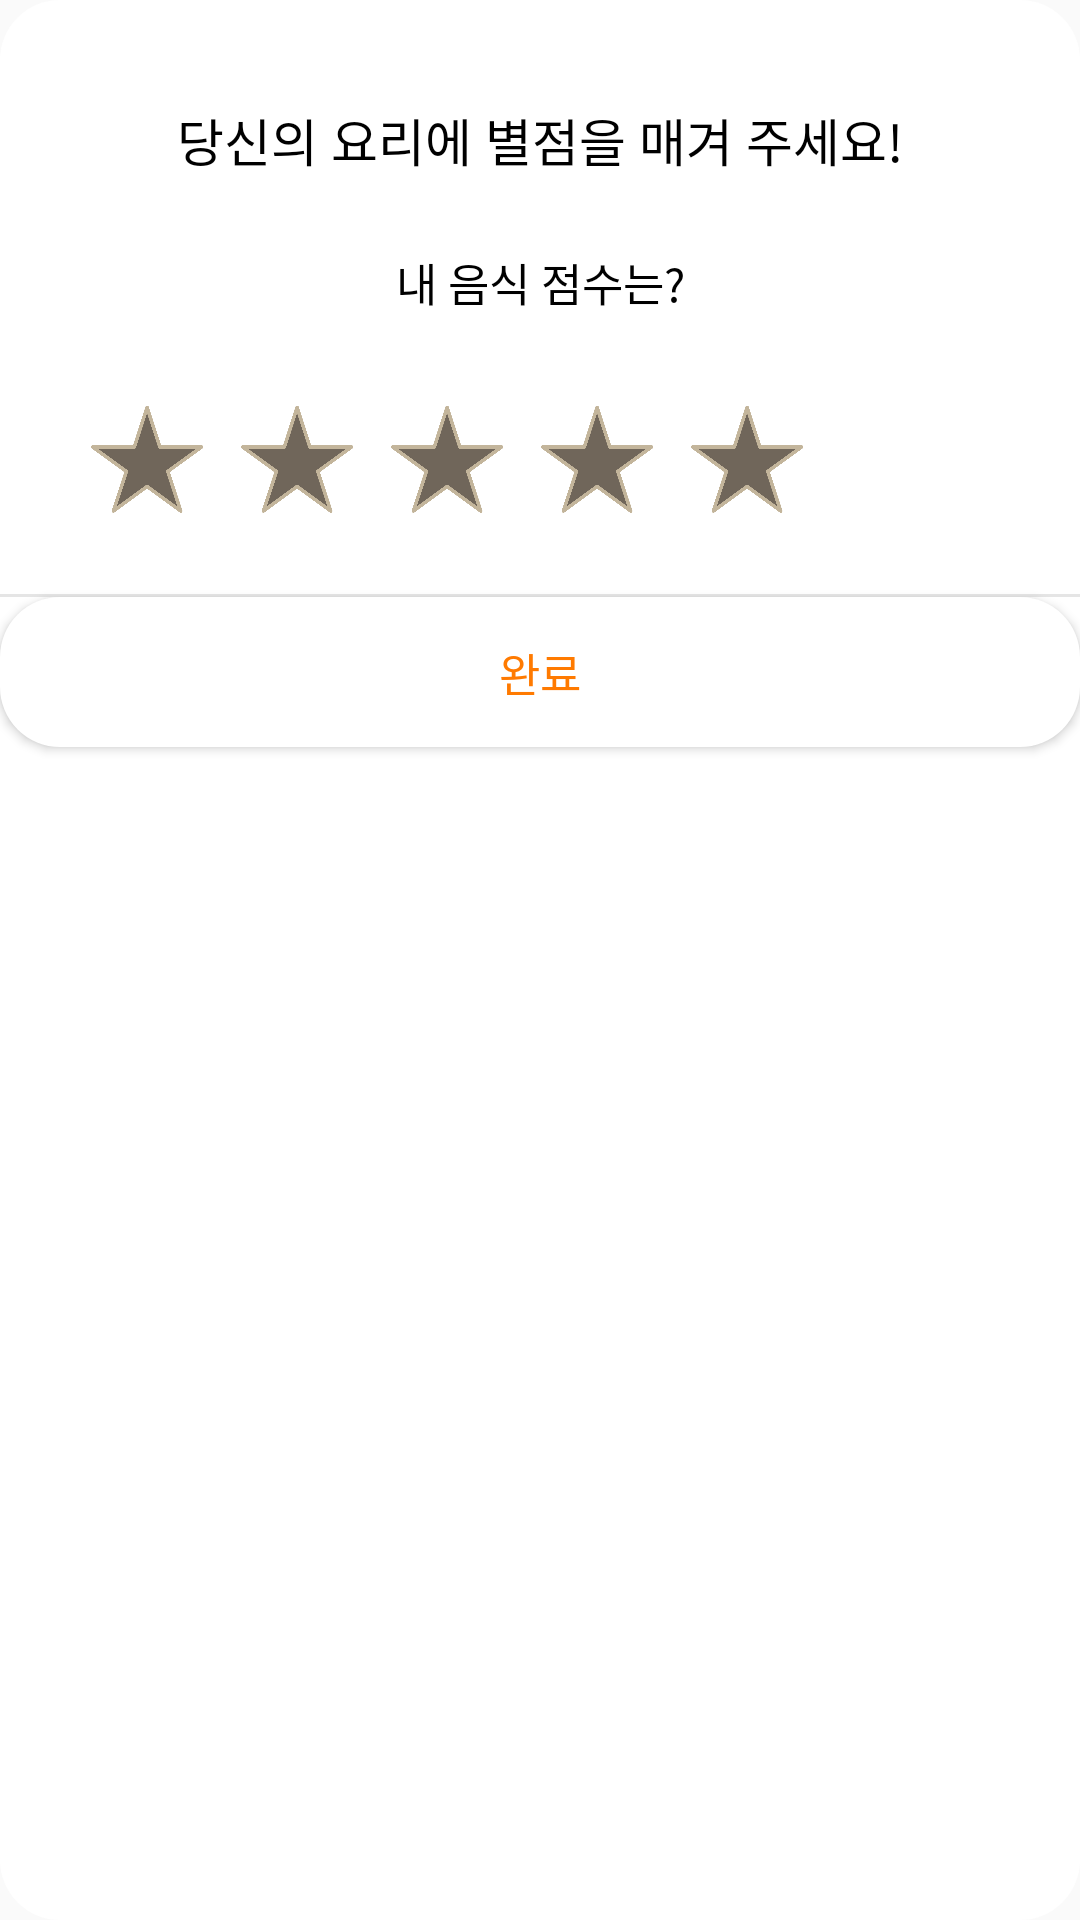

This screen was rendered from an Android layout file. Write that file and the resources it references.
<!-- AndroidManifest.xml: application theme AppTheme -->
<!-- res/layout/activity_eval_popup.xml -->
<?xml version="1.0" encoding="utf-8"?>
<LinearLayout xmlns:android="http://schemas.android.com/apk/res/android"
    android:orientation="vertical" android:layout_width="300dp"
    android:background="@drawable/popup_shape"
    android:layout_height="wrap_content"
    android:id="@+id/rate_popup_linear">

    
    <LinearLayout
        android:orientation="horizontal"
        android:layout_width="match_parent"
        android:layout_height="wrap_content">
        <TextView
            android:text="당신의 요리에 별점을 매겨 주세요!"
            android:textSize="17sp"
            android:textColor="#000000"
            android:gravity="center"
            android:layout_marginTop="20dp"
            android:layout_width="match_parent"
            android:layout_height="53dp"
            />


    </LinearLayout>
    

    <TextView
        android:id="@+id/rateText"
        android:text="내 음식 점수는?"
        android:textSize="15sp"
        android:textColor="#000000"
        android:gravity="center"
        android:layout_marginTop="10dp"
        android:layout_marginBottom="3dp"
        android:layout_width="match_parent"
        android:layout_height="wrap_content" />

    
    <LinearLayout
        android:paddingLeft="24dp"
        android:orientation="horizontal"
        android:layout_width="match_parent"
        android:layout_height="wrap_content">

        <ImageView
            android:layout_width="50dp"
            android:layout_height="90dp"
            android:id="@+id/first_star"
            android:maxWidth="10dp"
            android:maxHeight="10dp"
            android:src="@drawable/empty_star" />

        <ImageView
            android:layout_width="50dp"
            android:layout_height="90dp"
            android:id="@+id/second_star"
            android:maxWidth="10dp"
            android:maxHeight="10dp"
            android:src="@drawable/empty_star" />

        <ImageView
            android:layout_width="50dp"
            android:layout_height="90dp"
            android:id="@+id/third_star"
            android:maxWidth="10dp"
            android:maxHeight="10dp"
            android:src="@drawable/empty_star" />

        <ImageView
            android:layout_width="50dp"
            android:layout_height="90dp"
            android:id="@+id/fourth_star"
            android:maxWidth="10dp"
            android:maxHeight="10dp"
            android:src="@drawable/empty_star" />

        <ImageView
            android:layout_width="50dp"
            android:layout_height="90dp"
            android:id="@+id/fifth_star"
            android:maxWidth="10dp"
            android:maxHeight="10dp"
            android:src="@drawable/empty_star" />



    </LinearLayout>

    <View
        android:background="#66bdbdbd"
        android:layout_width="match_parent"
        android:layout_height="1dp" />

    
    <Button
        android:text="완료"
        android:textSize="15sp"
        android:textColor="#ff7a00"
        android:padding="5dp"
        android:gravity="center"
        android:background="@drawable/popup_shape"
        android:layout_width="match_parent"
        android:layout_height="50dp"
        android:onClick="mOnClose"/>
    
    


</LinearLayout>
<!-- resources referenced by this layout -->
<resources>
  <!-- drawable empty_star: png bitmap (drawable, 23681 bytes) -->
  <!-- drawable popup_shape (drawable) -->
  <?xml version="1.0" encoding="utf-8"?>
  <shape xmlns:android="http://schemas.android.com/apk/res/android"
      android:shape="rectangle" android:padding="10dp">
      <solid android:color="#FFFFFF" />
      <corners android:bottomRightRadius="20dp"
          android:bottomLeftRadius="20dp"
          android:topLeftRadius="20dp"
          android:topRightRadius="20dp"/>
  </shape>
  <style name="AppTheme" parent="Theme.AppCompat.Light.DarkActionBar">
          
          <item name="colorPrimary">@color/colorPrimary</item>
          <item name="colorPrimaryDark">@color/colorPrimaryDark</item>
          <item name="colorAccent">@color/colorPrimaryDark</item>
      </style>
  <color name="colorPrimary">#ff9800</color>
  <color name="colorPrimaryDark">#F57C0D</color>
</resources>
